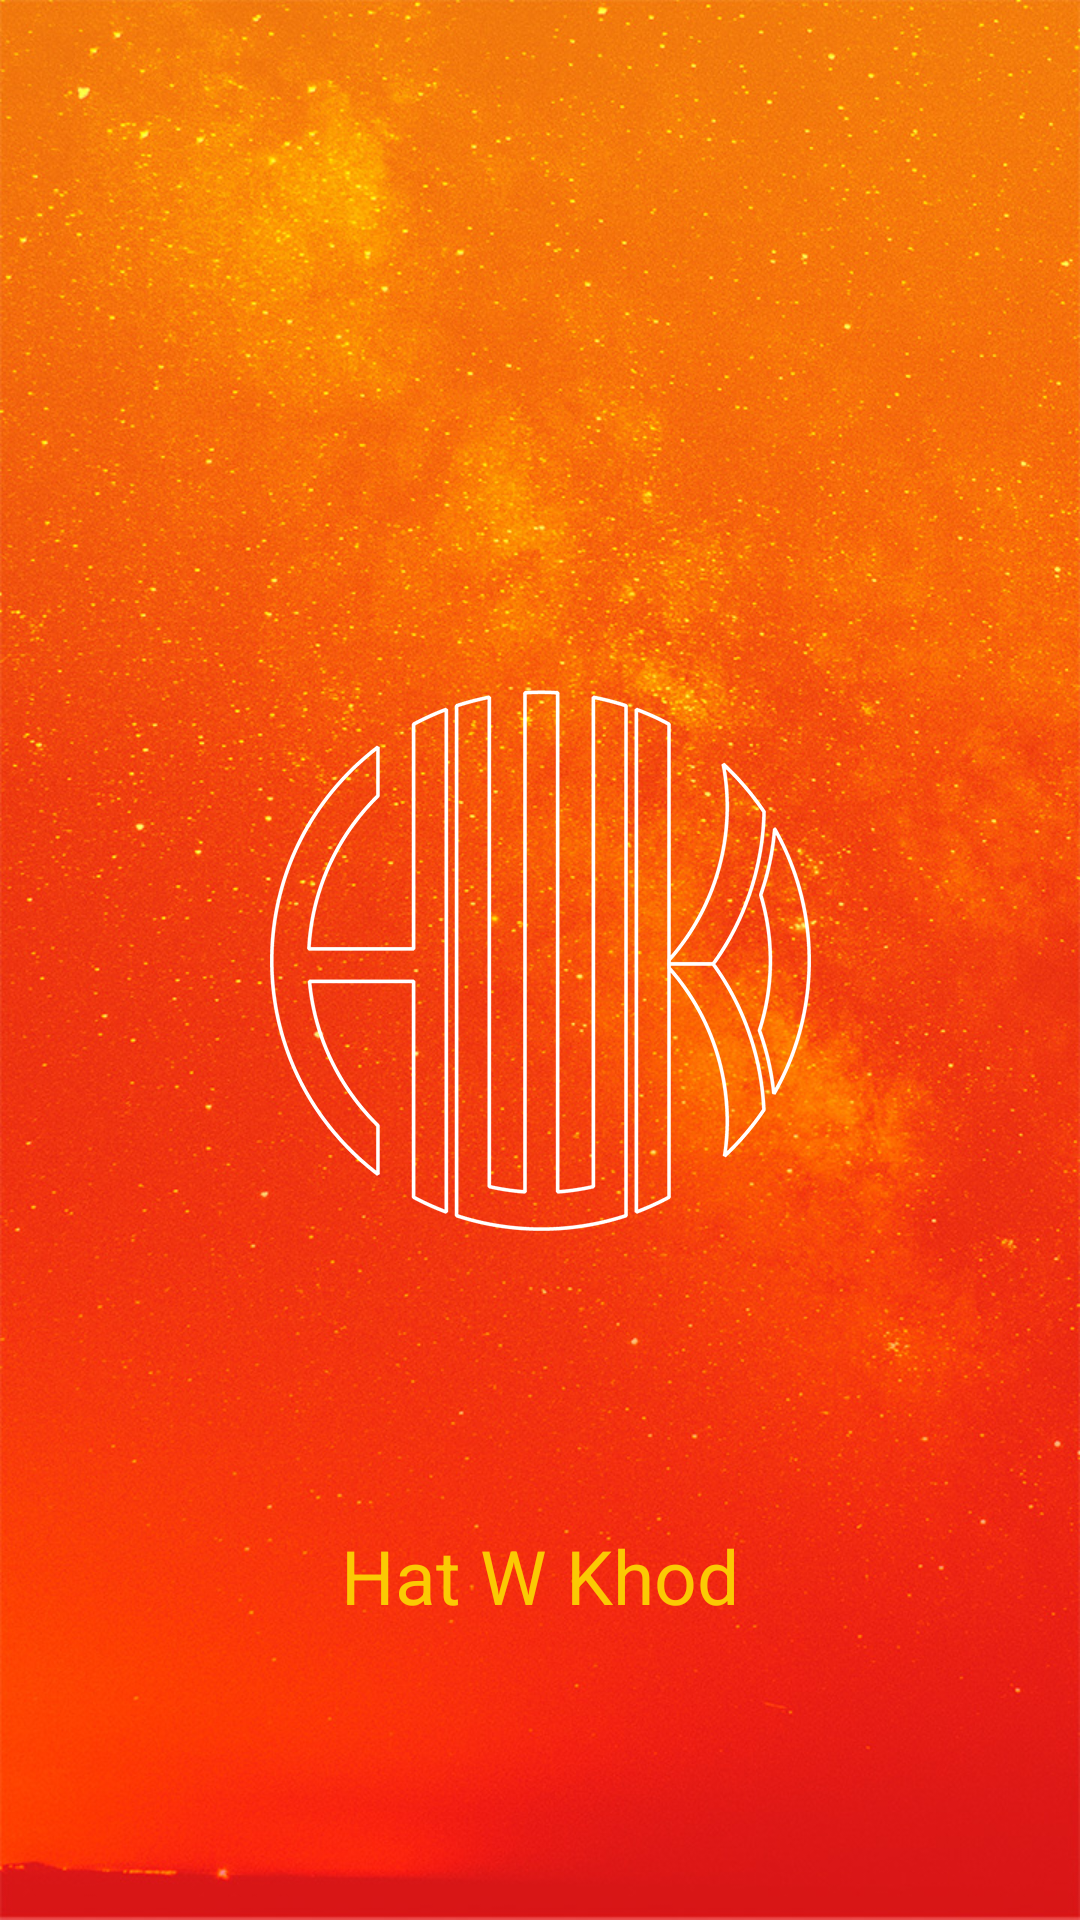

Layout XML and referenced resources for this Android screen:
<!-- AndroidManifest.xml: application theme Theme.AppCompat.Light.NoActionBar -->
<!-- res/layout/activity_splash.xml -->
<?xml version="1.0" encoding="utf-8"?>
<android.support.constraint.ConstraintLayout xmlns:android="http://schemas.android.com/apk/res/android"
    xmlns:app="http://schemas.android.com/apk/res-auto"
    xmlns:tools="http://schemas.android.com/tools"
    android:layout_width="match_parent"
    android:layout_height="match_parent"
    android:background="@drawable/splash_background"
    tools:context=".splashactivity.SplashActivity">

    <ImageView
        android:id="@+id/logo"
        android:layout_width="wrap_content"
        android:layout_height="wrap_content"
        android:layout_marginBottom="8dp"
        android:layout_marginEnd="90dp"
        android:layout_marginLeft="90dp"
        android:layout_marginRight="90dp"
        android:layout_marginStart="90dp"
        android:layout_marginTop="8dp"
        android:contentDescription="Logo"
        app:layout_constraintBottom_toBottomOf="parent"
        app:layout_constraintEnd_toEndOf="parent"
        app:layout_constraintStart_toStartOf="parent"
        app:layout_constraintTop_toTopOf="parent"
        app:srcCompat="@drawable/logo" />

    <TextView
        android:id="@+id/textView22"
        style="@style/TextStyle"
        android:layout_width="wrap_content"
        android:layout_height="wrap_content"
        android:layout_marginBottom="8dp"
        android:layout_marginEnd="8dp"
        android:layout_marginLeft="8dp"
        android:layout_marginRight="8dp"
        android:layout_marginStart="8dp"
        android:layout_marginTop="8dp"
        android:text="Hat W Khod"
        app:layout_constraintBottom_toBottomOf="parent"
        app:layout_constraintEnd_toEndOf="parent"
        app:layout_constraintStart_toStartOf="parent"
        app:layout_constraintTop_toBottomOf="@+id/logo" />
</android.support.constraint.ConstraintLayout>
<!-- resources referenced by this layout -->
<resources>
  <!-- drawable logo: png bitmap (drawable-hdpi, 10654 bytes) -->
  <!-- drawable splash_background: jpg bitmap (drawable-hdpi, 275477 bytes) -->
  <style name="TextStyle">
          <item name="android:textSize">25sp</item>
          <item name="android:lineSpacingExtra">-26sp</item>
          <item name="android:textColor">@color/goldenrod</item>
      </style>
  <color name="goldenrod">#fbca03</color>
</resources>
